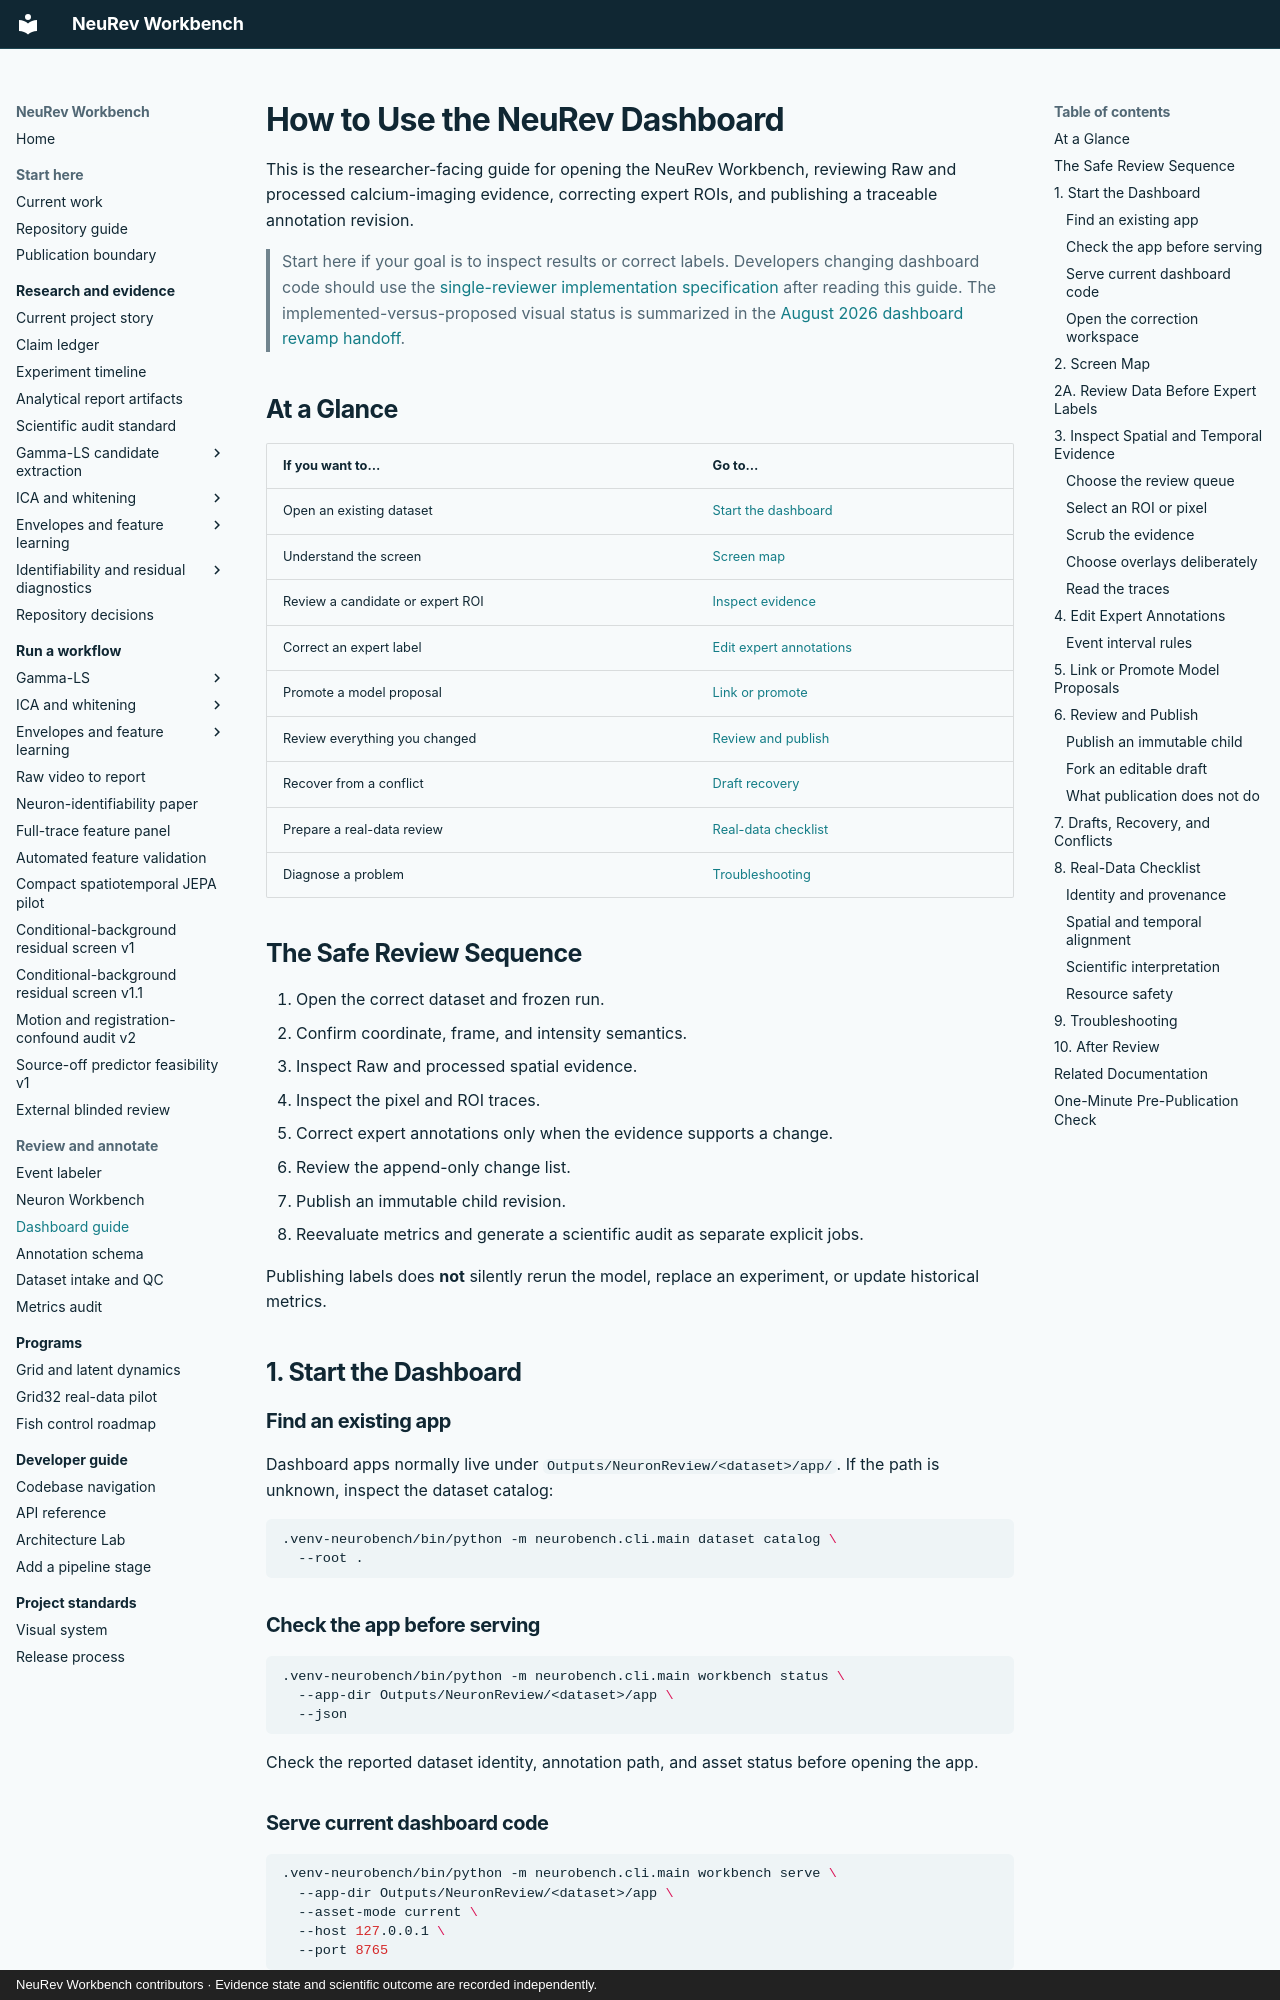

repository: Jibby2k1/NeuRev-Workbench · page: HOW_TO_USE_DASHBOARD/index.html · generator: mkdocs · copyright: NeuRev Workbench contributors · Evidence state and scientific outcome are recorded independently.

# How to Use the NeuRev Dashboard

This is the researcher-facing guide for opening the NeuRev Workbench, reviewing
Raw and processed calcium-imaging evidence, correcting expert ROIs, and
publishing a traceable annotation revision.

> Start here if your goal is to inspect results or correct labels. Developers
> changing dashboard code should use the
> [single-reviewer implementation specification](developer/SINGLE_REVIEWER_ANNOTATION_DASHBOARD_MVP.md)
> after reading this guide. The implemented-versus-proposed visual status is
> summarized in the
> [August 2026 dashboard revamp handoff](developer/DASHBOARD_REVAMP_HANDOFF_2026_08.md).

## At a Glance

| If you want to… | Go to… |
| --- | --- |
| Open an existing dataset | [Start the dashboard](#1-start-the-dashboard) |
| Understand the screen | [Screen map](#2-screen-map) |
| Review a candidate or expert ROI | [Inspect evidence](#3-inspect-spatial-and-temporal-evidence) |
| Correct an expert label | [Edit expert annotations](#4-edit-expert-annotations) |
| Promote a model proposal | [Link or promote](#5-link-or-promote-model-proposals) |
| Review everything you changed | [Review and publish](#6-review-and-publish) |
| Recover from a conflict | [Draft recovery](#7-drafts-recovery-and-conflicts) |
| Prepare a real-data review | [Real-data checklist](#8-real-data-checklist) |
| Diagnose a problem | [Troubleshooting](#9-troubleshooting) |

## The Safe Review Sequence

1. Open the correct dataset and frozen run.
2. Confirm coordinate, frame, and intensity semantics.
3. Inspect Raw and processed spatial evidence.
4. Inspect the pixel and ROI traces.
5. Correct expert annotations only when the evidence supports a change.
6. Review the append-only change list.
7. Publish an immutable child revision.
8. Reevaluate metrics and generate a scientific audit as separate explicit jobs.

Publishing labels does **not** silently rerun the model, replace an experiment,
or update historical metrics.

## 1. Start the Dashboard

### Find an existing app

Dashboard apps normally live under `Outputs/NeuronReview/<dataset>/app/`. If the
path is unknown, inspect the dataset catalog:

```bash
.venv-neurobench/bin/python -m neurobench.cli.main dataset catalog \
  --root .
```

### Check the app before serving

```bash
.venv-neurobench/bin/python -m neurobench.cli.main workbench status \
  --app-dir Outputs/NeuronReview/<dataset>/app \
  --json
```

Check the reported dataset identity, annotation path, and asset status before
opening the app.

### Serve current dashboard code

```bash
.venv-neurobench/bin/python -m neurobench.cli.main workbench serve \
  --app-dir Outputs/NeuronReview/<dataset>/app \
  --asset-mode current \
  --host 127.0.0.1 \
  --port 8765
```

Open `http://127.0.0.1:8765/`.

Use `--asset-mode current` for normal review. It serves the maintained dashboard
without rewriting the archived app. Use `--asset-mode installed` only when the
historical UI itself is the object of comparison.
